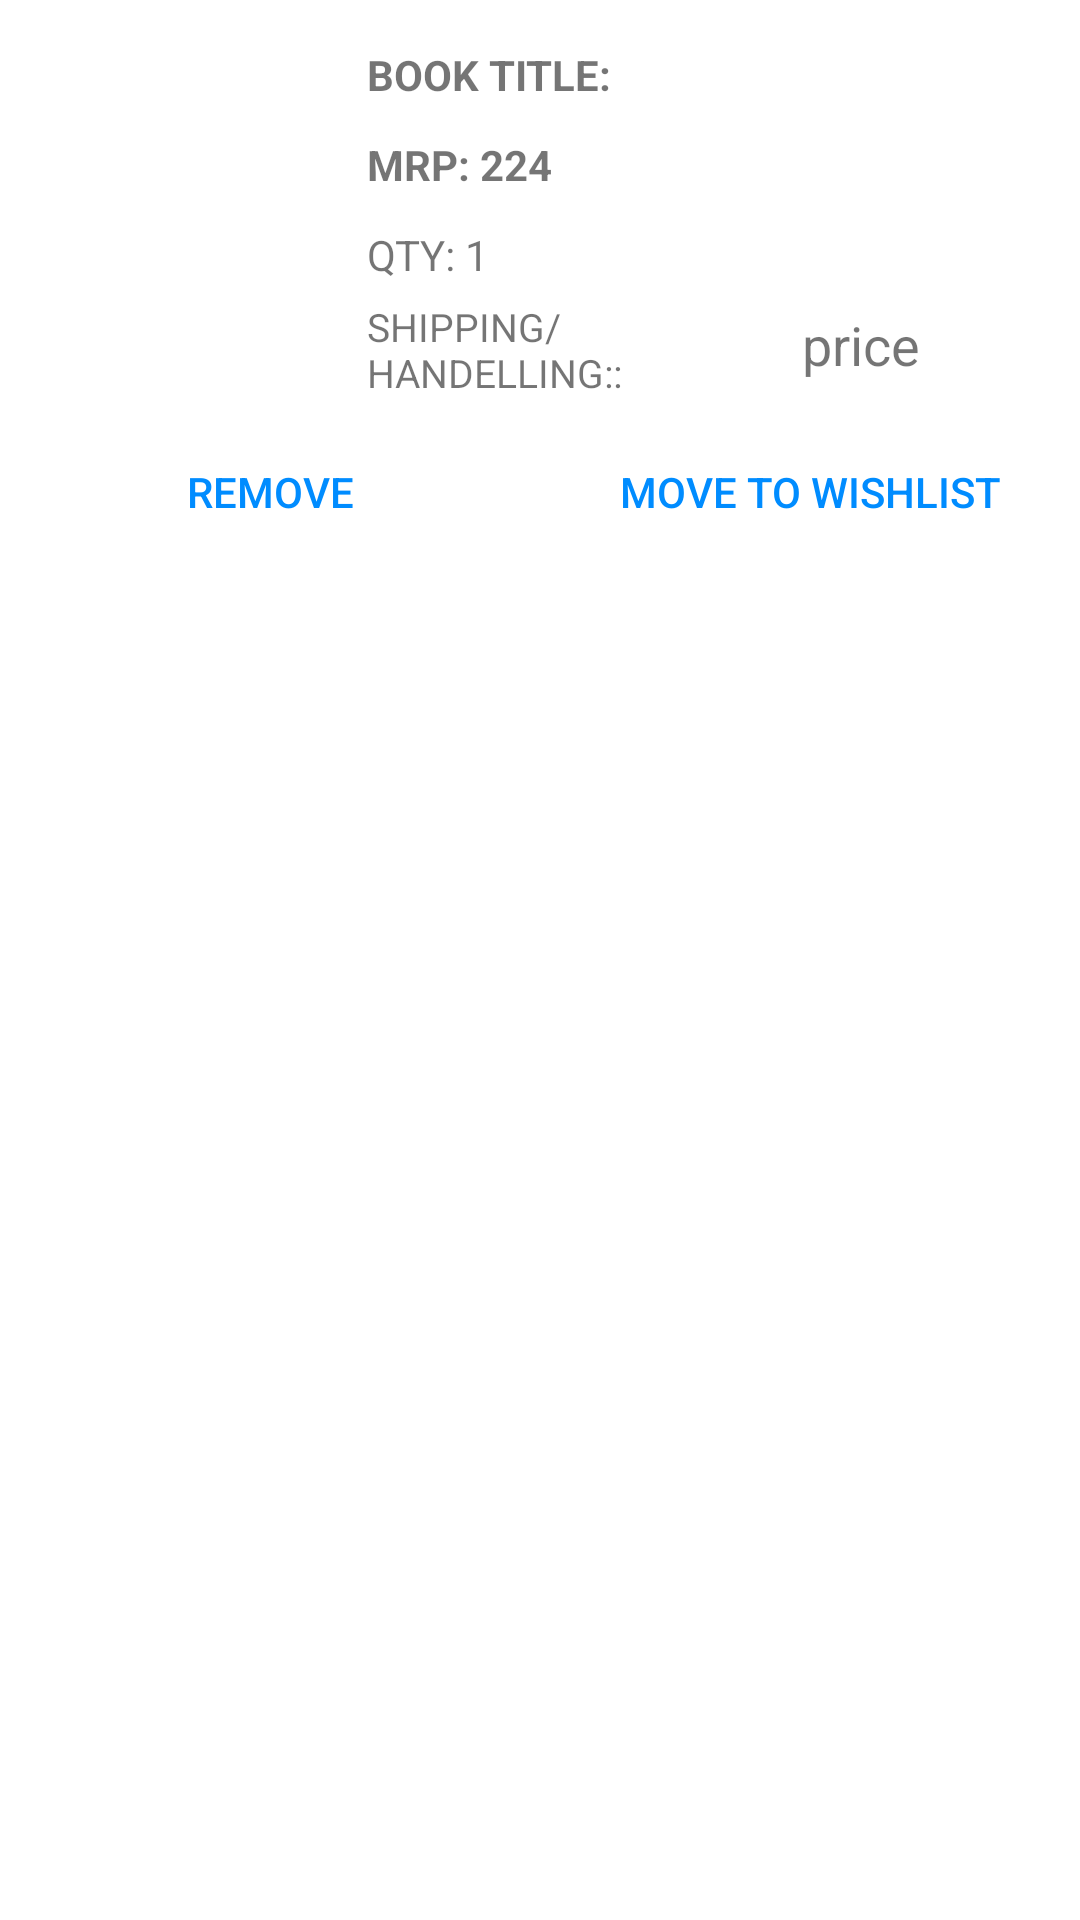

Reconstruct the res/layout file that produces this screen, plus the resources it refers to.
<!-- AndroidManifest.xml: application theme AppThemeNoActinBar -->
<!-- res/layout/cart_item_container.xml -->
<?xml version="1.0" encoding="utf-8"?>
<RelativeLayout
    xmlns:android="http://schemas.android.com/apk/res/android"
    android:layout_width="match_parent"
    android:layout_height="200dp"
    android:padding="10dp"
    android:background="@color/white"
    >


    <LinearLayout
        android:layout_width="match_parent"
        android:layout_height="wrap_content"
        android:orientation="horizontal"
        android:weightSum="4"
        android:id="@+id/cart_container_linear">

        <ImageView
            android:layout_width="0dp"
            android:layout_height="110dp"
            android:layout_weight="1"
            android:layout_marginLeft="10dp"
            android:background="@mipmap/ic_launcher"
            android:layout_gravity="center"
            android:id="@+id/cart_container_image"
            />

        <LinearLayout
            android:layout_width="0dp"
            android:layout_height="120dp"
            android:layout_weight="2"
            android:weightSum="4"
            android:orientation="vertical">

            <TextView
                android:layout_width="match_parent"
                android:layout_height="0dp"
                android:layout_weight="1"
                android:text="BOOK TITLE:"
                android:textAlignment="textStart"
                android:textStyle="bold"
                android:layout_marginLeft="20dp"
                android:gravity="center_vertical"
                android:id="@+id/cart_container_title"
                />

            <TextView
                android:layout_width="match_parent"
                android:layout_height="0dp"
                android:layout_weight="1"
                android:text="MRP: 224"
                android:textAlignment="textStart"
                android:layout_marginLeft="20dp"
                android:gravity="center_vertical"
                android:textStyle="bold"
                android:id="@+id/cart_container_mrp"
                />

            <TextView
                android:layout_width="match_parent"
                android:layout_height="0dp"
                android:layout_weight="1"
                android:text="QTY: 1"
                android:textAlignment="textStart"
                android:layout_marginLeft="20dp"
                android:gravity="center_vertical"
                android:id="@+id/cart_container_qty"
                />

            <TextView
                android:layout_width="match_parent"
                android:layout_height="0dp"
                android:layout_weight="1"
                android:text="SHIPPING/HANDELLING::"
                android:textAlignment="textStart"
                android:textSize="13sp"
                android:layout_marginLeft="20dp"
                android:gravity="center_vertical"
                android:id="@+id/cart_container_shipping"
                />







        </LinearLayout>


        <LinearLayout
            android:layout_width="0dp"
            android:layout_height="120dp"
            android:layout_weight="1"
            android:weightSum="4"
            android:orientation="vertical">

            <TextView
                android:layout_width="match_parent"
                android:layout_height="0dp"
                android:layout_weight="1"
                android:text=""
                android:gravity="center"
                android:id="@+id/orders_price"
                />

            <TextView
                android:layout_width="match_parent"
                android:layout_height="0dp"
                android:layout_weight="1"
                android:gravity="center"
                android:id="@+id/orders_shipping"
                />

            <TextView
                android:layout_width="match_parent"
                android:layout_height="0dp"
                android:layout_weight="1"
                android:id="@+id/orders_cod"
                android:gravity="center"
                />

            <TextView
                android:layout_width="match_parent"
                android:layout_height="0dp"
                android:layout_weight="1"
                android:text="price"
                android:textSize="18dp"
                android:textAlignment="textStart"
                android:id="@+id/orders_coupon"
                android:gravity="center"
                />

        </LinearLayout>






    </LinearLayout>

    <LinearLayout
        android:layout_width="match_parent"
        android:layout_height="wrap_content"
        android:layout_below="@id/cart_container_linear"
        android:weightSum="2"
        android:orientation="horizontal"
        android:layout_marginTop="10dp">

        <Button
            android:layout_width="0dp"
            android:layout_height="wrap_content"
            android:background="@drawable/white_button"
            android:layout_weight="1"
            android:text="REMOVE"
            android:textColor="#008cff"
            android:layout_marginRight="10dp"
            android:id="@+id/cart_container_remove"/>

        <Button
            android:layout_width="0dp"
            android:layout_height="wrap_content"
            android:background="@drawable/white_button"
            android:layout_weight="1"
            android:text="MOVE TO WISHLIST"
            android:layout_marginLeft="10dp"
            android:textColor="#008cff"
            android:id="@+id/cart_container_wishlist"/>

    </LinearLayout>

</RelativeLayout>
<!-- resources referenced by this layout -->
<resources>
  <color name="white">#FFFFFF</color>
  <style name="AppThemeNoActinBar" parent="Theme.AppCompat.Light.NoActionBar">
          
          <item name="colorPrimary">@color/colorPrimary</item>
          <item name="colorPrimaryDark">@color/colorPrimaryDark</item>
          <item name="colorAccent">@color/colorAccent</item>
      </style>
  <color name="colorPrimary">#3F51B5</color>
  <color name="colorPrimaryDark">#303F9F</color>
  <color name="colorAccent">#FF4081</color>
</resources>
